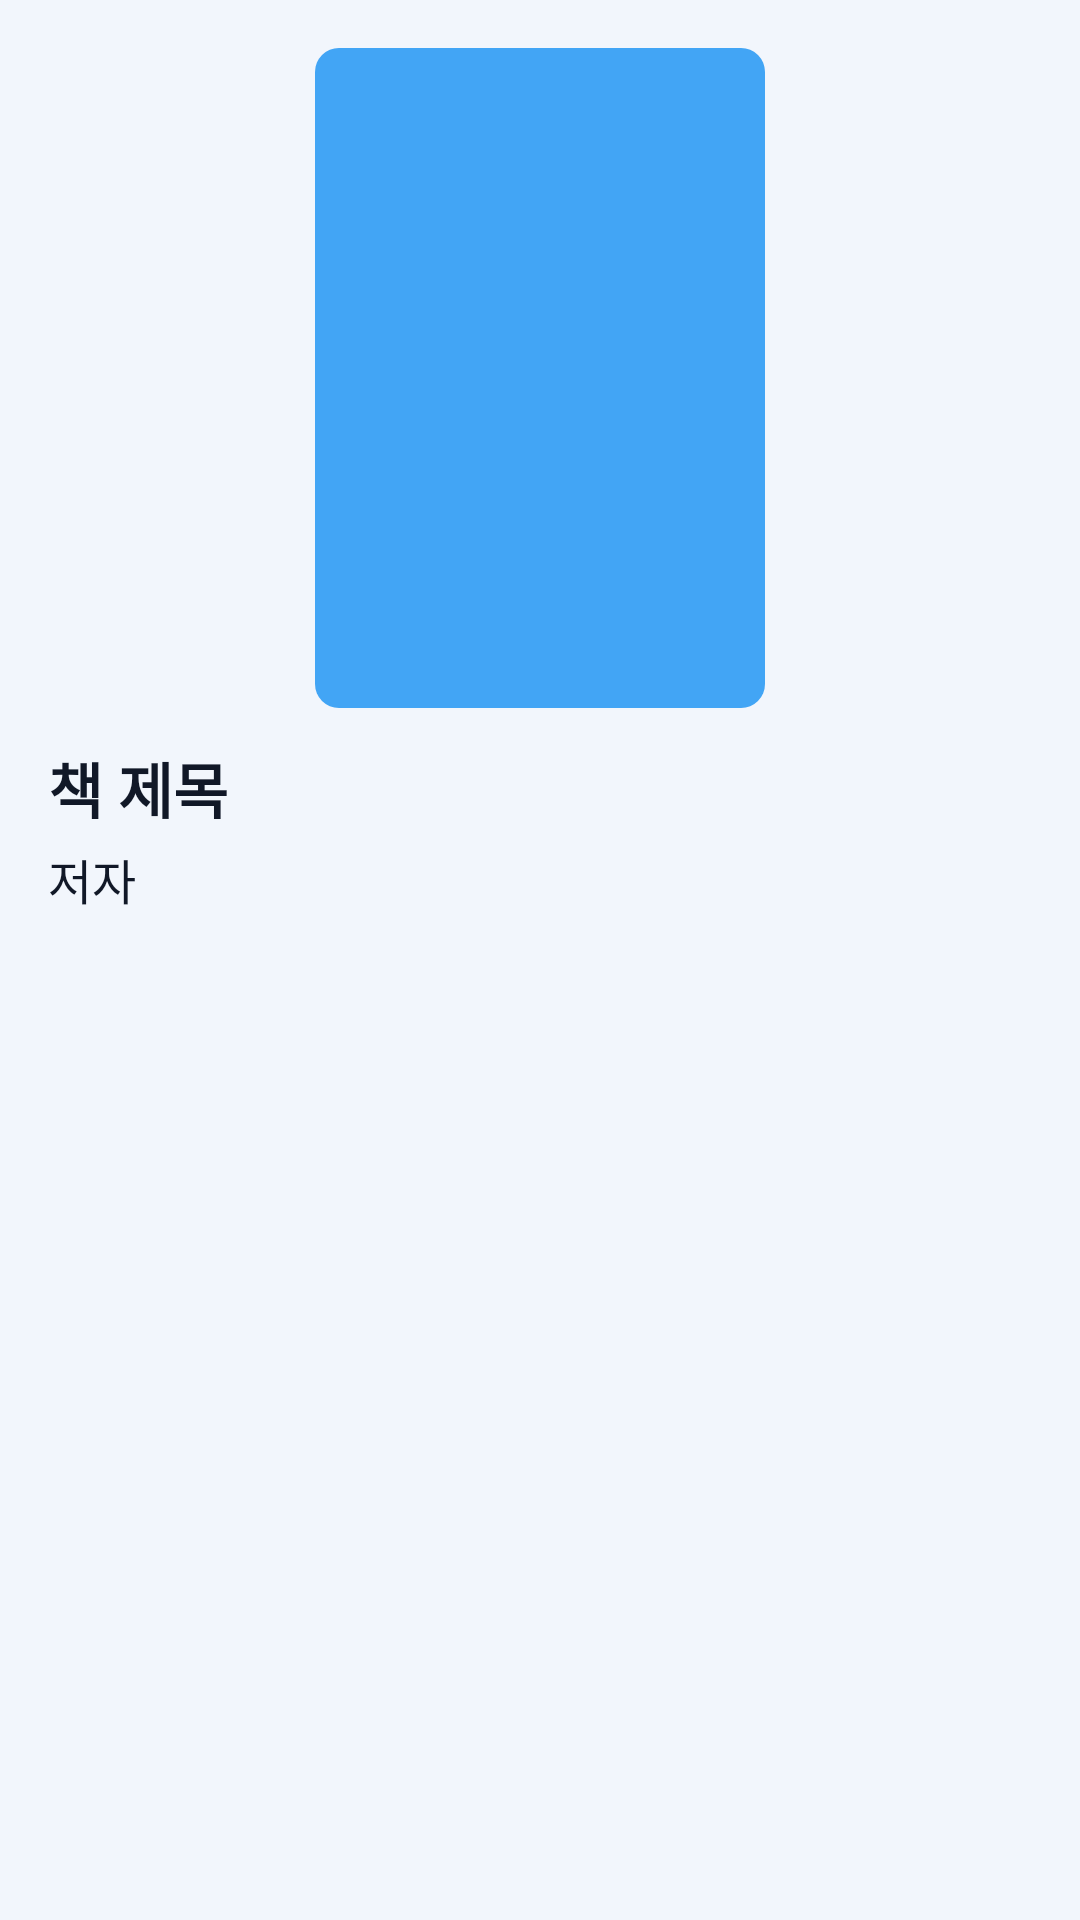

Produce the Android XML layout that renders to this screen, including the resource entries it uses.
<!-- AndroidManifest.xml: activity theme Theme.Dbook -->
<!-- res/layout/activity_book_detail.xml -->
<?xml version="1.0" encoding="utf-8"?>
<LinearLayout xmlns:android="http://schemas.android.com/apk/res/android"
    android:orientation="vertical"
    android:padding="16dp"
    android:layout_width="match_parent"
    android:layout_height="match_parent">

    <ImageView
        android:id="@+id/ivBookCover"
        android:layout_width="150dp"
        android:layout_height="220dp"
        android:layout_gravity="center_horizontal"
        android:src="@drawable/bg_book_placeholder"
        android:scaleType="centerCrop" />

    <TextView
        android:id="@+id/tvBookTitle"
        android:layout_width="match_parent"
        android:layout_height="wrap_content"
        android:text="책 제목"
        android:textSize="20sp"
        android:textStyle="bold"
        android:layout_marginTop="12dp" />

    <TextView
        android:id="@+id/tvBookAuthor"
        android:layout_width="match_parent"
        android:layout_height="wrap_content"
        android:text="저자"
        android:textSize="16sp"
        android:layout_marginTop="4dp" />

</LinearLayout>
<!-- resources referenced by this layout -->
<resources>
  <!-- drawable bg_book_placeholder (drawable) -->
  <?xml version="1.0" encoding="utf-8"?>
  <shape xmlns:android="http://schemas.android.com/apk/res/android" android:shape="rectangle">
      <corners android:radius="8dp" />
      <solid android:color="@color/primaryBlueLight" />
  </shape>
  <style name="Theme.Dbook" parent="Theme.MaterialComponents.DayNight.NoActionBar">
          
          <item name="colorPrimary">@color/primaryBlue</item>
          <item name="colorPrimaryVariant">@color/primaryBlueDark</item>
          <item name="colorSecondary">@color/primaryBlueLight</item>
  
          
          <item name="android:statusBarColor">@color/primaryBlueDark</item>
  
          
          <item name="android:textColor">@color/textPrimary</item>
          <item name="android:windowBackground">@color/backgroundLight</item>
          <item name="backgroundColor">@color/backgroundLight</item>
  
          
          <item name="android:navigationBarColor">@color/white</item>
          <item name="android:category">@color/categoryLight</item>
      </style>
  <color name="primaryBlueLight">#42A5F5</color>
  <color name="primaryBlue">#1565C0</color>
  <color name="primaryBlueDark">#0D47A1</color>
  <color name="textPrimary">#111827</color>
  <color name="backgroundLight">#F2F6FC</color>
  <color name="white">#FFFFFFFF</color>
  <color name="categoryLight">#BDBDBD</color>
</resources>
